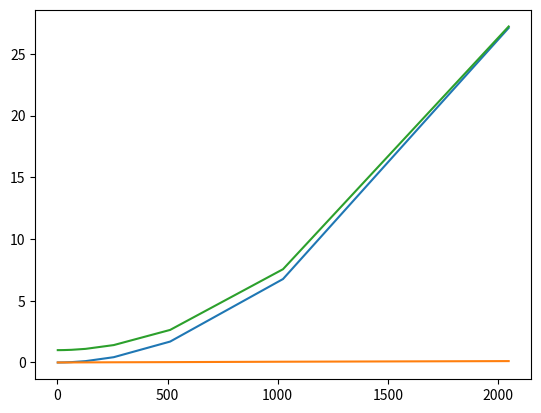

Source code (Python):
# coding: utf-8
import numpy as np
import matplotlib.pyplot as plt

x0 = [2, 4, 8, 16, 32, 64, 128, 256, 512, 1024, 2048]
v0_0 = [
    0.00011897087097167969,
    0.00023317337036132812,
    0.0006120204925537109,
    0.002045154571533203,
    0.007254123687744141,
    0.027551889419555664,
    0.10406899452209473,
    0.4071800708770752,
    1.6290521621704102,
    6.534320116043091,
    26.380656003952026,
]

v_cache_0 = [
    0.00012111663818359375,
    0.00020194053649902344,
    0.0004239082336425781,
    0.0008020401000976562,
    0.0015010833740234375,
    0.0031609535217285156,
    0.006567955017089844,
    0.012859821319580078,
    0.02658390998840332,
    0.05362391471862793,
    0.10566282272338867,
]


v_cache_job_0 = [
    0.00012111663818359375,
    0.00019812583923339844,
    0.0003991127014160156,
    0.0008041858673095703,
    0.0015299320220947266,
    0.0031981468200683594,
    0.006501197814941406,
    0.012722015380859375,
    0.025663137435913086,
    0.051310062408447266,
    0.10513091087341309,
]

# test 22/02/15
v_nocache = [
    0.0001430511474609375,
    0.00028395652770996094,
    0.0006799697875976562,
    0.0022079944610595703,
    0.0076580047607421875,
    0.029294967651367188,
    0.10947704315185547,
    0.42826390266418457,
    1.694187879562378,
    6.758475065231323,
    27.097234964370728,
]
v_job_key_cache = [
    0.0001430511474609375,
    0.00022220611572265625,
    0.0004520416259765625,
    0.0008108615875244141,
    0.0016379356384277344,
    0.003423929214477539,
    0.007650136947631836,
    0.016453027725219727,
    0.028947830200195312,
    0.06151390075683594,
    0.11173391342163086,
]
###

x = np.array(x0)
y = np.array(v_nocache)
y1 = np.array(v_job_key_cache)
# y3 = np.array(v_cache_job)
y2 = 0.0001 / 16 * np.square(x) + 1
plt.plot(x, y)
plt.plot(x, y1)
plt.plot(x, y2)
# plt.plot(x, y3)

plt.show()
